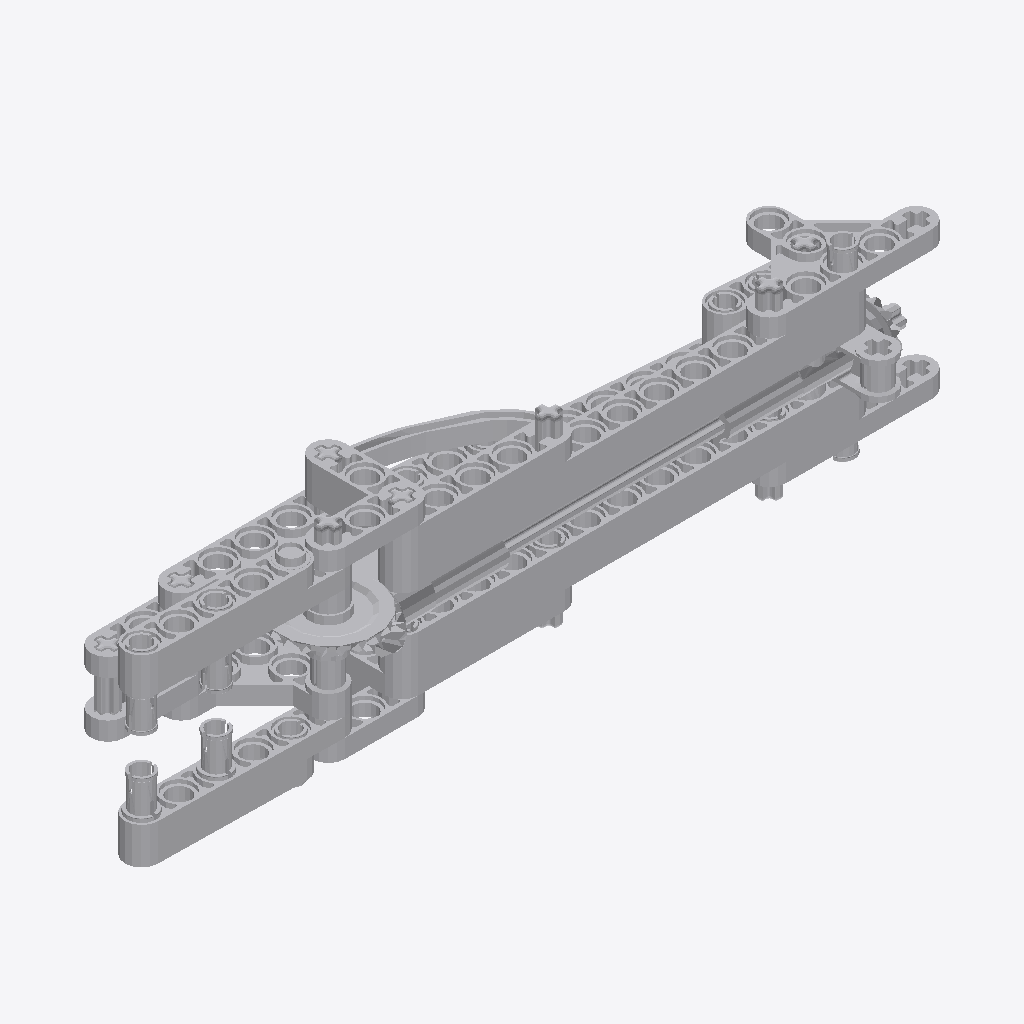
Isometric view of an IFC building model (IFC-SPF (STEP), schema IFC2X3, length unit millimetre), seen from the south-west, elements coloured by IFC class (only those large enough to see are counted): 53 other elements (light grey).
Extent 0.175 m × 0.031 m × 0.045 m (x, y, z). Elements (59): 59 IfcBuildingElementProxy.

HEADER;
FILE_DESCRIPTION(('Unknown'),'2;1');
FILE_NAME('Arm5','2025-07-22T13:18:26+02:00',('Unknown'),('Unknown'),'ST-DEVELOPER v19.4','Unknown','OpenTools');
FILE_SCHEMA(('IFC2X3'));
ENDSEC;
DATA;
#99920=IFCPROJECT('07hUkdHgGydfWsFJH56q5B',#126966,'Arm5',' ',' ',' ',' ',(#126961),#99921);
#99919=IFCBUILDING('3G2N19bOG__grq1LV0cQPU',#126966,'Default Building',$,$,#99859,$,$,.ELEMENT.,0.0,0.0,$);
#260=IFCBUILDINGELEMENTPROXY('21fwtYVISsvAsxXTwmzUvj',#126966,'Ye_4522935_AVV',' ','Ye_4522935_AVV',#99874,#319,' ',.ELEMENT.);
#293=IFCBUILDINGELEMENTPROXY('3Au$s4PbuxV9ECgRFo7sD6',#126966,'Ye_4522935_AVV',' ','Ye_4522935_AVV',#99907,#352,' ',.ELEMENT.);
#249=IFCBUILDINGELEMENTPROXY('3TDm9lPveza8Yoem7sarvv',#126966,'Ye_4128554_AVV',' ','Ye_4128554_AVV',#99863,#308,' ',.ELEMENT.);
#300=IFCBUILDINGELEMENTPROXY('2xr7ox8q4qxg85X7glpeDu',#126966,'Ye_6010863_AVV',' ','Ye_6010863_AVV',#99914,#359,' ',.ELEMENT.);
#299=IFCBUILDINGELEMENTPROXY('2Upm_4FzusCOUTtbeuWOH3',#126966,'ClGray_4211586_AVV',' ','ClGray_4211586_AVV',#99913,#358,' ',.ELEMENT.);
#253=IFCBUILDINGELEMENTPROXY('06Aijb9ouywg8WK808MGNb',#126966,'Ye_4503425_AVV',' ','Ye_4503425_AVV',#99867,#312,' ',.ELEMENT.);
#246=IFCBUILDINGELEMENTPROXY('18os84$NKp9uJRwYQfa5l4',#126966,'Ye_4112289_AVV',' ','Ye_4112289_AVV',#99860,#305,' ',.ELEMENT.);
#289=IFCBUILDINGELEMENTPROXY('3M3P1UKVqmgBtRGdXGlu4r',#126966,'Ye_6010863_AVV',' ','Ye_6010863_AVV',#99903,#348,' ',.ELEMENT.);
#255=IFCBUILDINGELEMENTPROXY('2m9E3RuWipXRP6yl80G0jC',#126966,'Ye_6010863_AVV',' ','Ye_6010863_AVV',#99869,#314,' ',.ELEMENT.);
#256=IFCBUILDINGELEMENTPROXY('336XtkAmiweA$D6OyCGVbp',#126966,'ClGray_4558690_JC',' ','ClGray_4558690_JC',#99870,#315,' ',.ELEMENT.);
#250=IFCBUILDINGELEMENTPROXY('0oqJmJ_7GwlQ8MUfA1EMzm',#126966,'ClGray_4211586_AVV',' ','ClGray_4211586_AVV',#99864,#309,' ',.ELEMENT.);
#290=IFCBUILDINGELEMENTPROXY('0o_FQq4VC$nQfqzl6s2Kv1',#126966,'Ye_4128554_AVV',' ','Ye_4128554_AVV',#99904,#349,' ',.ELEMENT.);
#295=IFCBUILDINGELEMENTPROXY('3kjgbNa$iq8e4XNUKeuo1e',#126966,'Ye_6010863_AVV',' ','Ye_6010863_AVV',#99909,#354,' ',.ELEMENT.);
#303=IFCBUILDINGELEMENTPROXY('2HAyUgiEqofwf48pwDqTSp',#126966,'Ye_4503425_AVV',' ','Ye_4503425_AVV',#99917,#362,' ',.ELEMENT.);
#279=IFCBUILDINGELEMENTPROXY('2nr3eJ$XqoxA95YDPEuywO',#126966,'Black_370726_JCA',' ','Black_370726_JCA',#99893,#338,' ',.ELEMENT.);
#272=IFCBUILDINGELEMENTPROXY('1FqMNa7hOwaA7gdSnN3eD_',#126966,'ClGray_4211621_MCM',' ','ClGray_4211621_MCM',#99886,#331,' ',.ELEMENT.);
#298=IFCBUILDINGELEMENTPROXY('1oHujzu$SoRh7DuCtYkxPv',#126966,'Ye_4112289_AVV',' ','Ye_4112289_AVV',#99912,#357,' ',.ELEMENT.);
#286=IFCBUILDINGELEMENTPROXY('3a0cIGvkGmrg0n$6dNQygq',#126966,'Ye_4107823_AVV',' ','Ye_4107823_AVV',#99900,#345,' ',.ELEMENT.);
#280=IFCBUILDINGELEMENTPROXY('3HqMFZBqWoUfZnU6QUEzO6',#126966,'Gray_4516546_JCA',' ','Gray_4516546_JCA',#99894,#339,' ',.ELEMENT.);
#288=IFCBUILDINGELEMENTPROXY('0N_U9PO7Cr9OfMJWC$Rape',#126966,'Ye_4107823_AVV',' ','Ye_4107823_AVV',#99902,#347,' ',.ELEMENT.);
#276=IFCBUILDINGELEMENTPROXY('32vyGFfyiycvzB5liTmS7o',#126966,'Gray_4516546_JCA',' ','Gray_4516546_JCA',#99890,#335,' ',.ELEMENT.);
#301=IFCBUILDINGELEMENTPROXY('19XAMzT5apbPgoqSRglpiN',#126966,'Black_4121715_MCM',' ','Black_4121715_MCM',#99915,#360,' ',.ELEMENT.);
#302=IFCBUILDINGELEMENTPROXY('3g3q13XtWyFQZgJ6MVCGPg',#126966,'Black_4121715_MCM',' ','Black_4121715_MCM',#99916,#361,' ',.ELEMENT.);
#263=IFCBUILDINGELEMENTPROXY('2QUb6jl84mEujzFinImqJA',#126966,'Ye_6028107_AVV',' ','Ye_6028107_AVV',#99877,#322,' ',.ELEMENT.);
#270=IFCBUILDINGELEMENTPROXY('3Z3zOqvzG$a8oGkjy62gyd',#126966,'Ye_4153707_AVV',' ','Ye_4153707_AVV',#99884,#329,' ',.ELEMENT.);
#251=IFCBUILDINGELEMENTPROXY('3amYyuBQm$h94j83tVg_Vq',#126966,'Black_4121715_MCM',' ','Black_4121715_MCM',#99865,#310,' ',.ELEMENT.);
#257=IFCBUILDINGELEMENTPROXY('2zTZH6jCqrwhu5wVnL3G7Q',#126966,'ClGray_4211622_JCA',' ','ClGray_4211622_JCA',#99871,#316,' ',.ELEMENT.);
#252=IFCBUILDINGELEMENTPROXY('3w9CbkzzOmROQsPRyfABPO',#126966,'Black_4121715_MCM',' ','Black_4121715_MCM',#99866,#311,' ',.ELEMENT.);
#277=IFCBUILDINGELEMENTPROXY('2p09v$jLWyLQHbS5$Ly_Ya',#126966,'Ye_4175441_MCM',' ','Ye_4175441_MCM',#99891,#336,' ',.ELEMENT.);
#271=IFCBUILDINGELEMENTPROXY('1xl1YWUn4wchXlCerlvn1b',#126966,'Ye_4503425_AVV',' ','Ye_4503425_AVV',#99885,#330,' ',.ELEMENT.);
#261=IFCBUILDINGELEMENTPROXY('0Y33_D5yu$hxdTWkxWLNqY',#126966,'ClGray_4560175_AVV',' ','ClGray_4560175_AVV',#99875,#320,' ',.ELEMENT.);
#297=IFCBUILDINGELEMENTPROXY('1JBwolGiOxJxGJVFS5LtWE',#126966,'Red_4142865_JCA',' ','Red_4142865_JCA',#99911,#356,' ',.ELEMENT.);
#262=IFCBUILDINGELEMENTPROXY('3PqLD1TbCo_ANVhO6EhW3u',#126966,'Black_4121715_MCM',' ','Black_4121715_MCM',#99876,#321,' ',.ELEMENT.);
#278=IFCBUILDINGELEMENTPROXY('3GL1tBjjGpoBZW3JIJUX6v',#126966,'Sand_4565452_AVV',' ','Sand_4565452_AVV',#99892,#337,' ',.ELEMENT.);
#259=IFCBUILDINGELEMENTPROXY('2yu_MKUXqt6uLfOcM_e$1H',#126966,'Blue_4206482_JCA',' ','Blue_4206482_JCA',#99873,#318,' ',.ELEMENT.);
#287=IFCBUILDINGELEMENTPROXY('0LPaJTvOCyixTZJSdTe7o2',#126966,'Blue_4206482_JCA',' ','Blue_4206482_JCA',#99901,#346,' ',.ELEMENT.);
#254=IFCBUILDINGELEMENTPROXY('2v9I0Gowu$893iIft9vfcE',#126966,'ClGray_4211483_MCM',' ','ClGray_4211483_MCM',#99868,#313,' ',.ELEMENT.);
#283=IFCBUILDINGELEMENTPROXY('3ibb_JHRCsEfG6EwQLsegV',#126966,'Sand_4565452_AVV',' ','Sand_4565452_AVV',#99897,#342,' ',.ELEMENT.);
#247=IFCBUILDINGELEMENTPROXY('2rQ0wzlze_9fzyr1VkzDwK',#126966,'Gray_4508553_JCA',' ','Gray_4508553_JCA',#99861,#306,' ',.ELEMENT.);
#291=IFCBUILDINGELEMENTPROXY('0B4y6S2_0vWQSLJKye7Ejh',#126966,'Blue_4206482_JCA',' ','Blue_4206482_JCA',#99905,#350,' ',.ELEMENT.);
#304=IFCBUILDINGELEMENTPROXY('2to4vjTFqwCBriaM_Jv7du',#126966,'ClGray_4211483_MCM',' ','ClGray_4211483_MCM',#99918,#363,' ',.ELEMENT.);
#296=IFCBUILDINGELEMENTPROXY('1F9WjSzxOsswjwDEmAOrEZ',#126966,'Blue_4206482_JCA',' ','Blue_4206482_JCA',#99910,#355,' ',.ELEMENT.);
#269=IFCBUILDINGELEMENTPROXY('1ckKDczDKu08UlHxoyXqxH',#126966,'Blue_4514553_MCM',' ','Blue_4514553_MCM',#99883,#328,' ',.ELEMENT.);
#273=IFCBUILDINGELEMENTPROXY('3CLn1DT4Owv8EvMpNb4aOY',#126966,'Black_370526_JCA',' ','Black_370526_JCA',#99887,#332,' ',.ELEMENT.);
#248=IFCBUILDINGELEMENTPROXY('0P1ysQXrymcQ1w0u$2YB68',#126966,'ClGray_4211639_JCA',' ','ClGray_4211639_JCA',#99862,#307,' ',.ELEMENT.);
#282=IFCBUILDINGELEMENTPROXY('1OIex$WwOyB9EiAvmamQPQ',#126966,'Black_370526_JCA',' ','Black_370526_JCA',#99896,#341,' ',.ELEMENT.);
#258=IFCBUILDINGELEMENTPROXY('1THNtMHguy_xn5DszEJcuS',#126966,'Blue_4206482_JCA',' ','Blue_4206482_JCA',#99872,#317,' ',.ELEMENT.);
#294=IFCBUILDINGELEMENTPROXY('2awFC6X3WqCx22E9n8HoXP',#126966,'Black_4121715_MCM',' ','Black_4121715_MCM',#99908,#353,' ',.ELEMENT.);
#265=IFCBUILDINGELEMENTPROXY('0yqlMDrdavlhJMKUeuKCFn',#126966,'Sand_6013938_MCM',' ','Sand_6013938_MCM',#99879,#324,' ',.ELEMENT.);
#284=IFCBUILDINGELEMENTPROXY('2Z6IxP1Lmzy9Gtuen_bbU8',#126966,'ClGray_4211815_JCA',' ','ClGray_4211815_JCA',#99898,#343,' ',.ELEMENT.);
#268=IFCBUILDINGELEMENTPROXY('387Zwfje8m28$4UyqeO8dJ',#126966,'Blue_4514553_MCM',' ','Blue_4514553_MCM',#99882,#327,' ',.ELEMENT.);
#267=IFCBUILDINGELEMENTPROXY('181Jfe62G_yR7GCaRbIVlk',#126966,'Sand_6013938_MCM',' ','Sand_6013938_MCM',#99881,#326,' ',.ELEMENT.);
#292=IFCBUILDINGELEMENTPROXY('2VlRVzrBCpCQh$yjy$boFe',#126966,'Blue_4206482_JCA',' ','Blue_4206482_JCA',#99906,#351,' ',.ELEMENT.);
ENDSEC;
